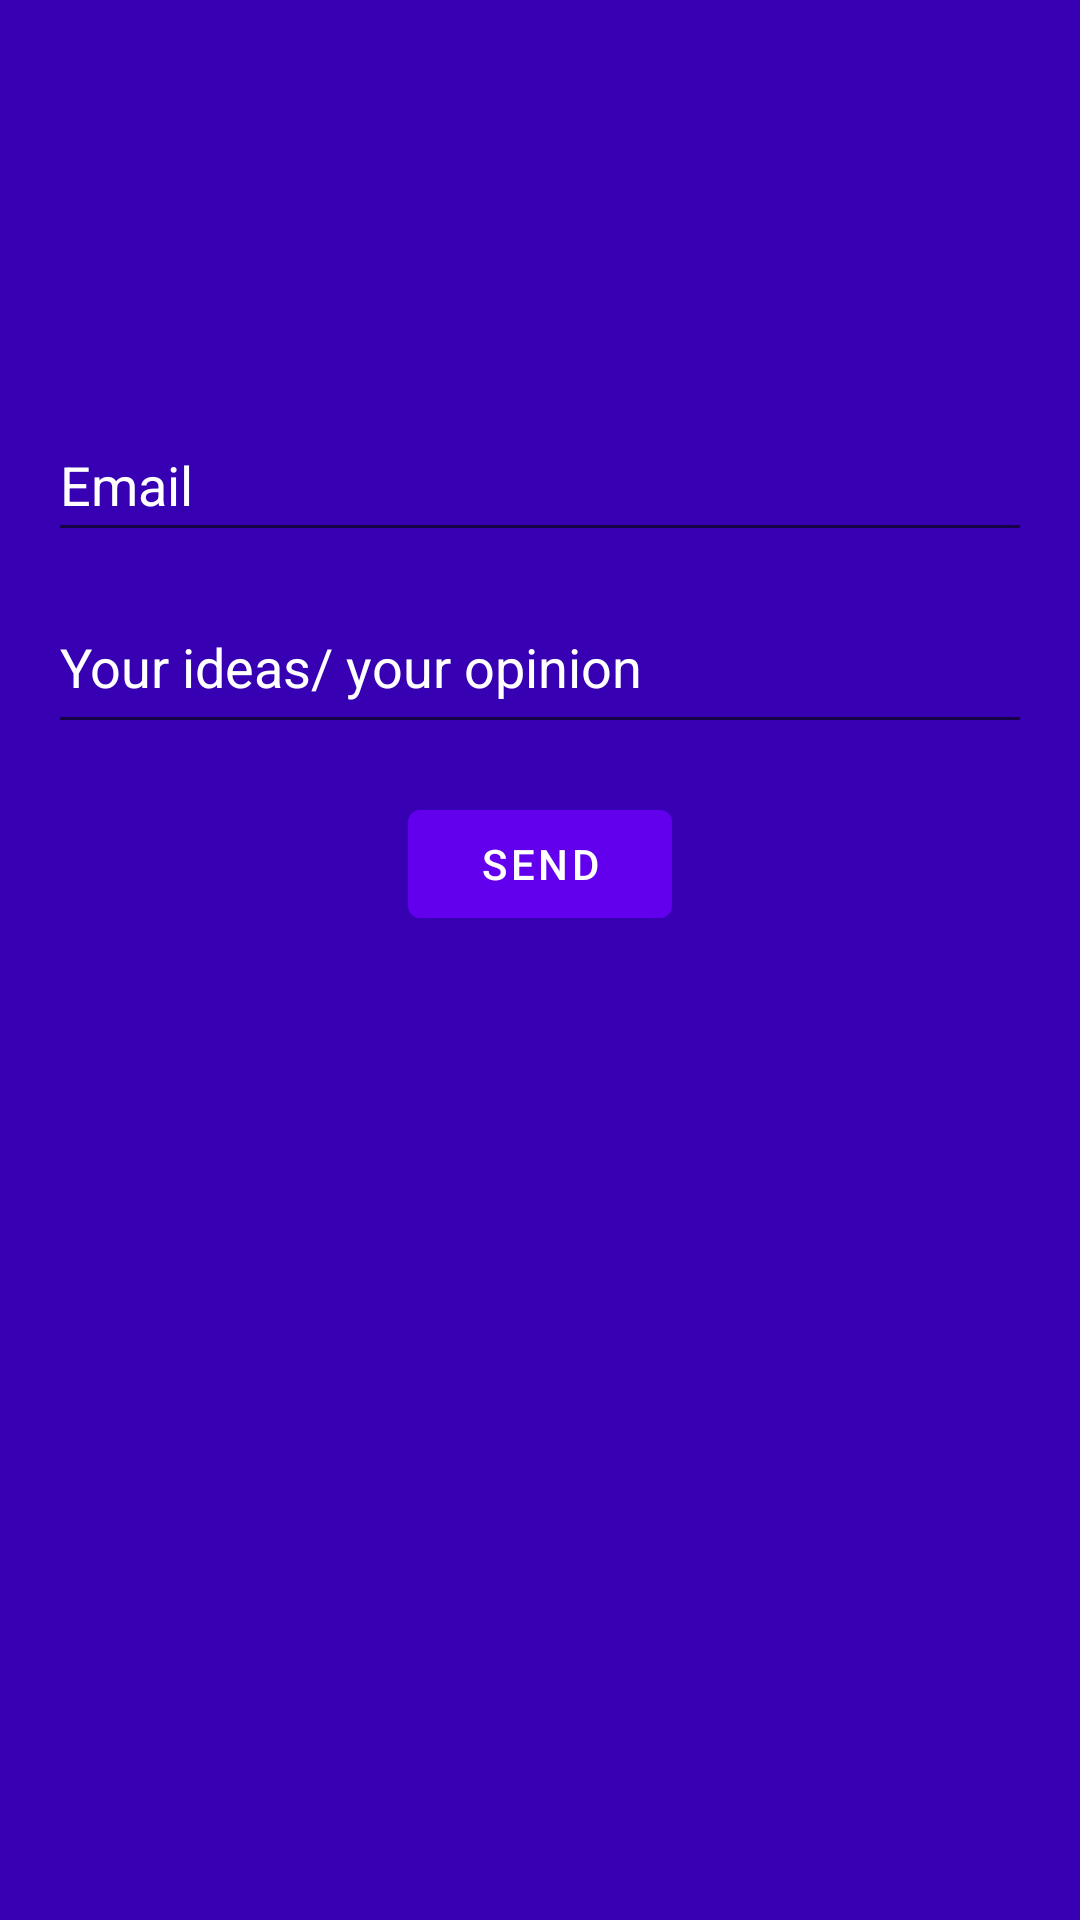

Here is an Android app screen rendered from its layout file. Give the layout XML and the strings, colors and styles it references.
<!-- AndroidManifest.xml: application theme Theme.HangmanGame -->
<!-- res/layout/fragment_feedback.xml -->
<?xml version="1.0" encoding="utf-8"?>
<RelativeLayout xmlns:android="http://schemas.android.com/apk/res/android"
    android:layout_width="match_parent"
    android:layout_height="match_parent"
    android:padding="16dp"
    android:background="@color/purple_700">

    <androidx.cardview.widget.CardView
        android:layout_width="match_parent"
        android:layout_height="wrap_content" />

    <EditText
        android:layout_marginTop="120dp"
        android:id="@+id/editTextTextEmailAddress3"
        android:layout_width="match_parent"
        android:layout_height="48dp"
        android:ems="10"
        android:hint="@string/email"
        android:textColor="@color/white"
        android:inputType="textEmailAddress"
        android:autofillHints="emailAddress"
        android:textColorHint="@color/white"
        />

    <EditText
        android:id="@+id/editTextTextMultiLine"
        android:layout_width="match_parent"
        android:layout_height="48dp"
        android:layout_below="@id/editTextTextEmailAddress3"
        android:layout_marginTop="16dp"
        android:ems="10"
        android:gravity="start|top"
        android:hint="@string/msg"
        android:textColor="@color/white"
        android:inputType="textMultiLine"
        android:autofillHints="message"
        android:textColorHint="@color/white"

        />

    <Button
        android:id="@+id/sendButton"
        android:layout_width="wrap_content"
        android:layout_height="wrap_content"
        android:layout_below="@id/editTextTextMultiLine"
        android:layout_marginTop="16dp"
        android:layout_centerHorizontal="true"
        android:text="@string/send" />

</RelativeLayout>
<!-- resources referenced by this layout -->
<resources>
  <string name="email">Email</string>
  <string name="msg">Your ideas/ your opinion</string>
  <string name="send">Send</string>
  <style name="Theme.HangmanGame" parent="Theme.MaterialComponents.DayNight.DarkActionBar">
          
          <item name="colorPrimary">@color/purple_500</item>
          <item name="colorPrimaryVariant">@color/purple_700</item>
          <item name="colorOnPrimary">@color/white</item>
          
          <item name="colorSecondary">@color/teal_200</item>
          <item name="colorSecondaryVariant">@color/teal_700</item>
          <item name="colorOnSecondary">@color/black</item>
          
          <item name="android:statusBarColor">?attr/colorPrimaryVariant</item>
          
      </style>
  <!-- not gathered from this repository: default colours our renderer supplied (Android Studio template values) -->
  <color name="purple_500">#FF6200EE</color>
  <color name="purple_700">#FF3700B3</color>
  <color name="teal_200">#FF03DAC5</color>
  <color name="teal_700">#FF018786</color>
  <color name="black">#FF000000</color>
  <color name="white">#FFFFFFFF</color>
</resources>
